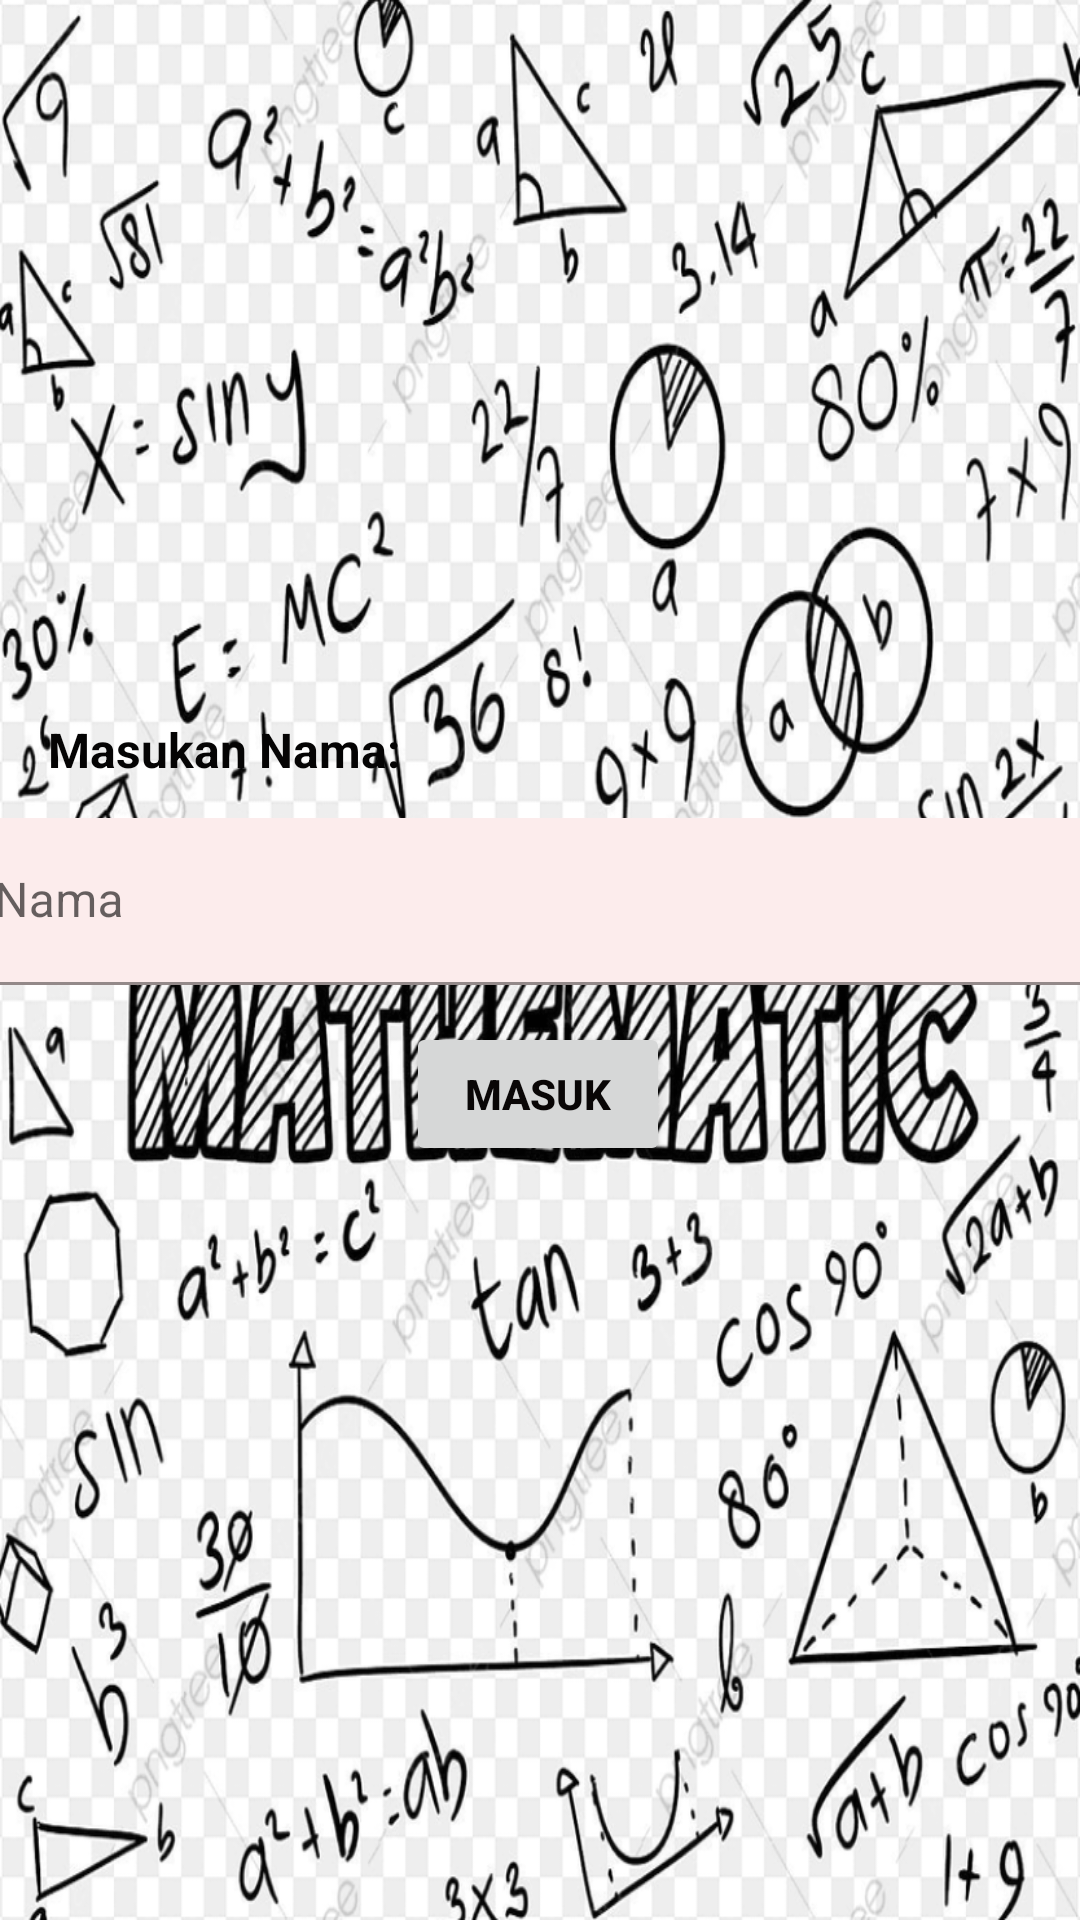

Android layout source for this screen:
<!-- AndroidManifest.xml: application theme Theme.PT2 -->
<!-- res/layout/activity_main.xml -->
<?xml version="1.0" encoding="utf-8"?>
<androidx.constraintlayout.widget.ConstraintLayout xmlns:android="http://schemas.android.com/apk/res/android"
    xmlns:app="http://schemas.android.com/apk/res-auto"
    xmlns:tools="http://schemas.android.com/tools"
    android:layout_width="match_parent"
    android:layout_height="match_parent"
    android:background="@drawable/background_img"
    tools:context=".MainActivity">


    <TextView
        android:id="@+id/textName"
        android:layout_width="wrap_content"
        android:layout_height="wrap_content"
        android:layout_marginStart="16dp"
        android:layout_marginBottom="12dp"
        android:text="@string/nama_text"
        android:textColor="#050404"
        android:textSize="16sp"
        android:textStyle="bold"
        app:layout_constraintBottom_toTopOf="@+id/textInput"
        app:layout_constraintStart_toStartOf="parent" />

    <com.google.android.material.textfield.TextInputLayout
        android:id="@+id/textInput"
        android:layout_width="397dp"
        android:layout_height="60dp"
        android:hint=""
        app:layout_constraintBottom_toBottomOf="parent"
        app:layout_constraintEnd_toEndOf="parent"
        app:layout_constraintStart_toStartOf="parent"
        app:layout_constraintTop_toTopOf="parent"
        app:layout_constraintVertical_bias="0.47000003">

        <com.google.android.material.textfield.TextInputEditText
            android:id="@+id/inputName"
            android:layout_width="match_parent"
            android:layout_height="wrap_content"
            android:background="#FCECEC"
            android:hint="@string/label"
            android:textColor="#090707"
            android:textColorHint="#070606" />

    </com.google.android.material.textfield.TextInputLayout>

    <Button
        android:id="@+id/buttonMasuk"
        android:layout_width="wrap_content"
        android:layout_height="wrap_content"
        android:layout_marginTop="8dp"
        android:text="@string/button_masuk"
        android:textColor="#090606"
        android:textStyle="bold"
        app:layout_constraintEnd_toEndOf="parent"
        app:layout_constraintHorizontal_bias="0.498"
        app:layout_constraintStart_toStartOf="parent"
        app:layout_constraintTop_toBottomOf="@+id/textInput" />
</androidx.constraintlayout.widget.ConstraintLayout>
<!-- resources referenced by this layout -->
<resources>
  <!-- drawable background_img: png bitmap (drawable, 599399 bytes) -->
  <string name="button_masuk">Masuk</string>
  <string name="label">Nama</string>
  <string name="nama_text">Masukan Nama:</string>
  <style name="Theme.PT2" parent="Theme.MaterialComponents.DayNight.NoActionBar">
          
          <item name="colorPrimary">@color/yellow_200</item>
          <item name="colorPrimaryVariant">@color/yellow_500</item>
          <item name="colorOnPrimary">@color/white</item>
          
          <item name="colorSecondary">@color/teal_200</item>
          <item name="colorSecondaryVariant">@color/teal_700</item>
          <item name="colorOnSecondary">@color/black</item>
          
          <item name="android:statusBarColor">?attr/colorPrimaryVariant</item>
          
      </style>
  <color name="yellow_200">#E1D455</color>
  <color name="yellow_500">#BAAF44</color>
  <color name="white">#FFFFFFFF</color>
  <color name="teal_200">#FF03DAC5</color>
  <color name="teal_700">#FF018786</color>
  <color name="black">#FF000000</color>
</resources>
